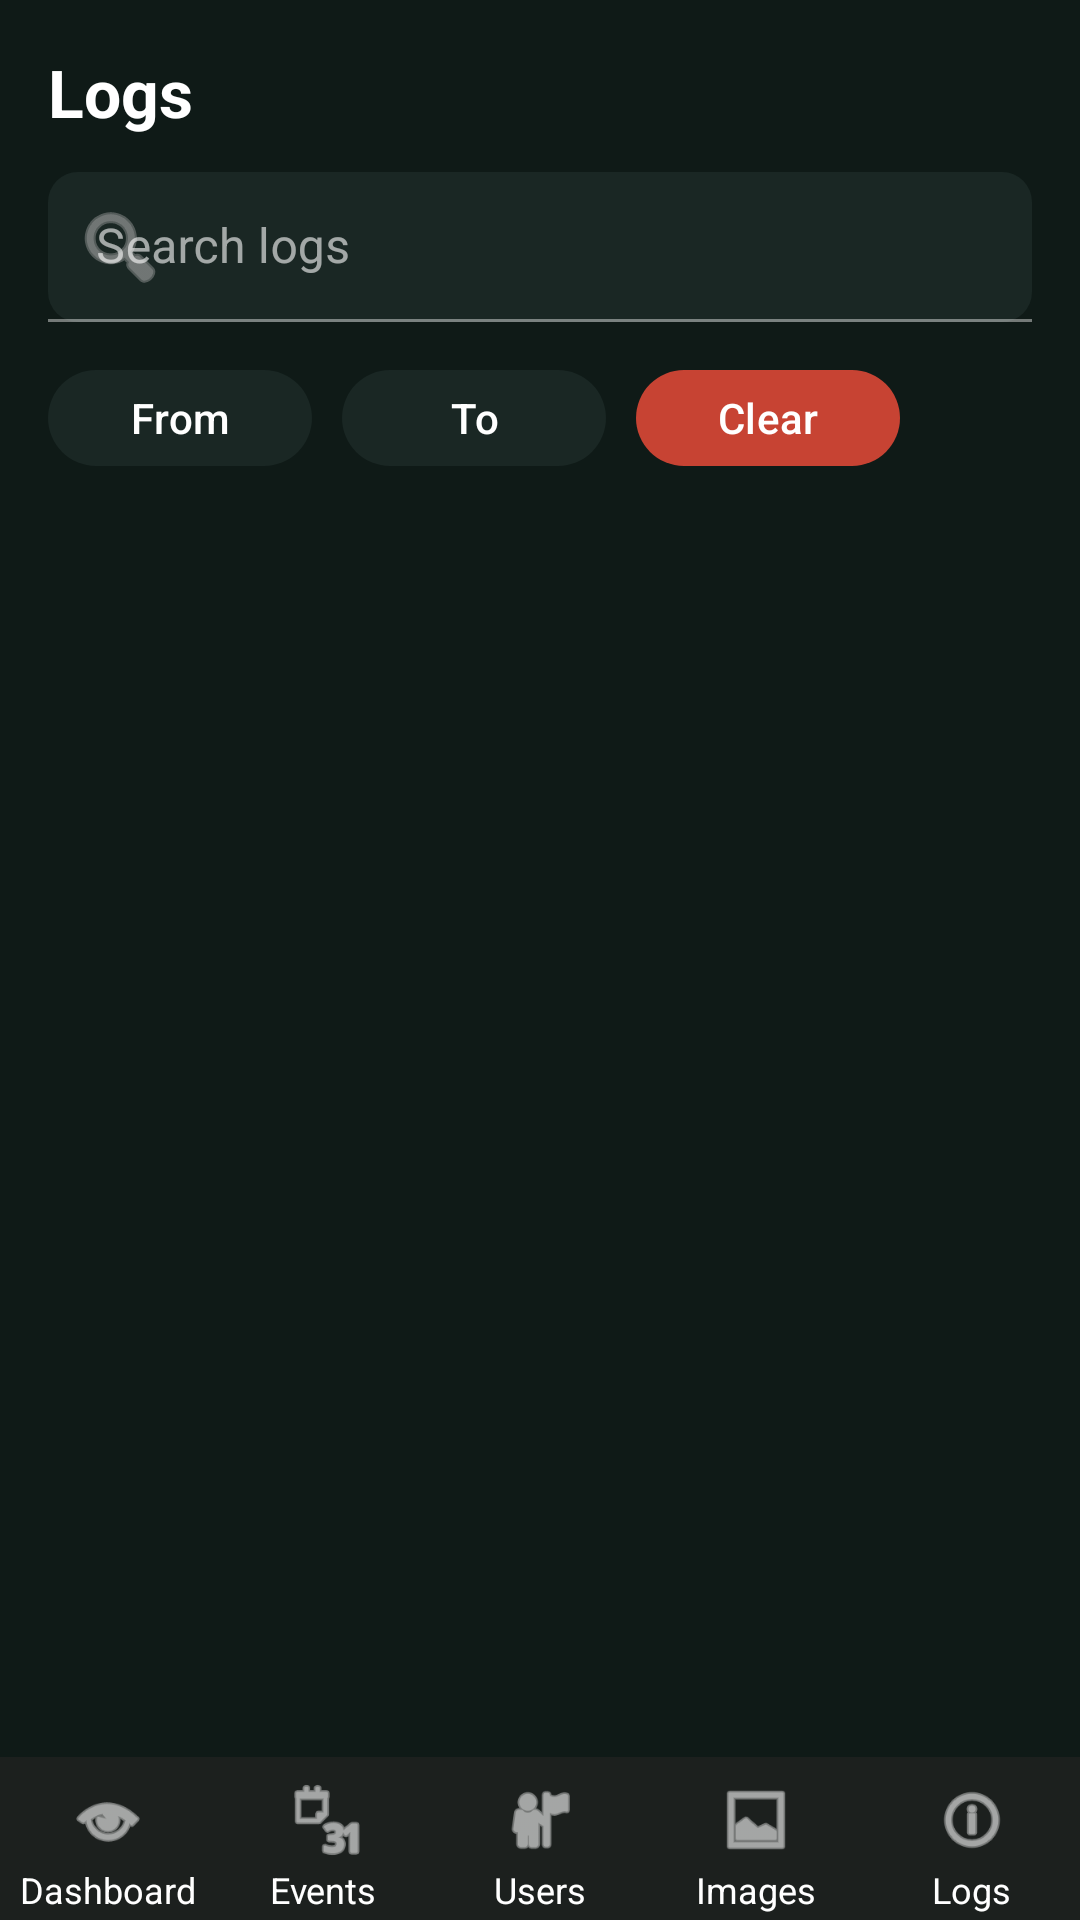

Produce the Android XML layout that renders to this screen, including the resource entries it uses.
<!-- AndroidManifest.xml: application theme Theme.KickOff -->
<!-- res/layout/activity_admin_logs.xml -->
<?xml version="1.0" encoding="utf-8"?>
<androidx.constraintlayout.widget.ConstraintLayout xmlns:android="http://schemas.android.com/apk/res/android"
    xmlns:app="http://schemas.android.com/apk/res-auto"
    android:layout_width="match_parent"
    android:layout_height="match_parent"
    android:background="#0F1A17">

    
    <TextView
        android:id="@+id/tvTitle"
        android:layout_width="wrap_content"
        android:layout_height="wrap_content"
        android:text="@string/admin_logs"
        android:textColor="#FFFFFF"
        android:textSize="22sp"
        android:textStyle="bold"
        android:layout_marginStart="16dp"
        android:layout_marginTop="16dp"
        app:layout_constraintStart_toStartOf="parent"
        app:layout_constraintTop_toTopOf="parent" />

    
    <com.google.android.material.textfield.TextInputLayout
        android:id="@+id/tilEventSearch"
        style="@style/Widget.MaterialComponents.TextInputLayout.FilledBox"
        android:layout_width="0dp"
        android:layout_height="50dp"
        android:layout_marginStart="16dp"
        android:layout_marginEnd="16dp"
        android:layout_marginTop="12dp"
        app:boxBackgroundColor="#1A2724"
        app:boxBackgroundMode="filled"
        app:boxCornerRadiusTopStart="10dp"
        app:boxCornerRadiusTopEnd="10dp"
        app:boxCornerRadiusBottomStart="10dp"
        app:boxCornerRadiusBottomEnd="10dp"
        app:startIconDrawable="@android:drawable/ic_menu_search"
        app:startIconTint="#AAAAAA"
        app:layout_constraintTop_toBottomOf="@id/tvTitle"
        app:layout_constraintStart_toStartOf="parent"
        app:layout_constraintEnd_toEndOf="parent">

        <com.google.android.material.textfield.TextInputEditText
            android:id="@+id/etEventSearch"
            android:layout_width="match_parent"
            android:layout_height="match_parent"
            android:hint="Search logs"
            android:textColor="#FFFFFF"
            android:textColorHint="#AAAAAA" />
    </com.google.android.material.textfield.TextInputLayout>

    
    <LinearLayout
        android:id="@+id/filterRow"
        android:layout_width="0dp"
        android:layout_height="wrap_content"
        android:orientation="horizontal"
        android:gravity="center_vertical"
        android:layout_marginStart="16dp"
        android:layout_marginTop="12dp"
        android:layout_marginEnd="16dp"
        app:layout_constraintTop_toBottomOf="@id/tilEventSearch"
        app:layout_constraintStart_toStartOf="parent"
        app:layout_constraintEnd_toEndOf="parent">

        <com.google.android.material.button.MaterialButton
            android:id="@+id/btnDateFrom"
            android:layout_width="wrap_content"
            android:layout_height="40dp"
            android:text="From"
            android:textAllCaps="false"
            android:textColor="#FFFFFF"
            app:iconTint="#FFFFFF"
            app:backgroundTint="#1A2724"/>

        <com.google.android.material.button.MaterialButton
            android:id="@+id/btnDateTo"
            android:layout_width="wrap_content"
            android:layout_height="40dp"
            android:layout_marginStart="10dp"
            android:text="To"
            android:textAllCaps="false"
            android:textColor="#FFFFFF"
            app:iconTint="#FFFFFF"
            app:backgroundTint="#1A2724"/>

        <com.google.android.material.button.MaterialButton
            android:id="@+id/btnClearFilters"
            android:layout_width="wrap_content"
            android:layout_height="40dp"
            android:layout_marginStart="10dp"
            android:text="Clear"
            android:textAllCaps="false"
            android:textColor="#FFFFFF"
            app:backgroundTint="#C74333"/>
    </LinearLayout>

    
    <TextView
        android:id="@+id/tvEmpty"
        android:layout_width="wrap_content"
        android:layout_height="wrap_content"
        android:text="@string/no_notifications"
        android:textColor="#FFFFFF"
        android:visibility="gone"
        app:layout_constraintTop_toBottomOf="@id/filterRow"
        app:layout_constraintStart_toStartOf="parent"
        app:layout_constraintEnd_toEndOf="parent"
        app:layout_constraintBottom_toTopOf="@id/adminBottomNav"/>

    
    <androidx.recyclerview.widget.RecyclerView
        android:id="@+id/rvLogs"
        android:layout_width="0dp"
        android:layout_height="0dp"
        android:padding="12dp"
        android:clipToPadding="false"
        app:layout_constraintTop_toBottomOf="@id/filterRow"
        app:layout_constraintBottom_toTopOf="@id/adminBottomNav"
        app:layout_constraintStart_toStartOf="parent"
        app:layout_constraintEnd_toEndOf="parent"/>

    
    <include
        android:id="@+id/adminBottomNav"
        layout="@layout/layout_admin_bottom_nav"
        android:layout_width="0dp"
        android:layout_height="wrap_content"
        app:layout_constraintBottom_toBottomOf="parent"
        app:layout_constraintStart_toStartOf="parent"
        app:layout_constraintEnd_toEndOf="parent"/>

</androidx.constraintlayout.widget.ConstraintLayout>
<!-- res/layout/layout_admin_bottom_nav.xml (included above) -->
<?xml version="1.0" encoding="utf-8"?>
<LinearLayout xmlns:android="http://schemas.android.com/apk/res/android"
    xmlns:app="http://schemas.android.com/apk/res-auto"
    android:layout_width="match_parent"
    android:layout_height="70dp"
    android:background="#1C201E"
    android:orientation="horizontal"
    android:baselineAligned="false"
    android:weightSum="5"
    android:paddingTop="6dp">

    
    <LinearLayout
        android:id="@+id/navDashboard"
        android:layout_width="0dp"
        android:layout_height="match_parent"
        android:layout_weight="1"
        android:gravity="center"
        android:orientation="vertical"
        android:padding="2dp">
        <ImageView
            android:id="@+id/iconDashboard"
            android:layout_width="26dp"
            android:layout_height="26dp"
            android:contentDescription="@string/admin_dashboard"
            android:src="@android:drawable/ic_menu_view"
            app:tint="@android:color/white"/>
        <TextView
            android:id="@+id/labelDashboard"
            android:layout_width="wrap_content"
            android:layout_height="wrap_content"
            android:text="@string/admin_dashboard"
            android:textSize="12sp"
            android:textColor="#FFFFFF"
            android:layout_marginTop="2dp"/>
    </LinearLayout>

    
    <LinearLayout
        android:id="@+id/navEvents"
        android:layout_width="0dp"
        android:layout_height="match_parent"
        android:layout_weight="1"
        android:gravity="center"
        android:orientation="vertical"
        android:padding="2dp">
        <ImageView
            android:id="@+id/iconEvents"
            android:layout_width="26dp"
            android:layout_height="26dp"
            android:contentDescription="@string/admin_events"
            android:src="@android:drawable/ic_menu_month"
            app:tint="@android:color/white"/>
        <TextView
            android:id="@+id/labelEvents"
            android:layout_width="wrap_content"
            android:layout_height="wrap_content"
            android:text="@string/admin_events"
            android:textSize="12sp"
            android:textColor="#FFFFFF"
            android:layout_marginTop="2dp"/>
    </LinearLayout>

    
    <LinearLayout
        android:id="@+id/navUsers"
        android:layout_width="0dp"
        android:layout_height="match_parent"
        android:layout_weight="1"
        android:gravity="center"
        android:orientation="vertical"
        android:padding="2dp">
        <ImageView
            android:id="@+id/iconUsers"
            android:layout_width="26dp"
            android:layout_height="26dp"
            android:contentDescription="@string/admin_users"
            android:src="@android:drawable/ic_menu_myplaces"
            app:tint="@android:color/white"/>
        <TextView
            android:id="@+id/labelUsers"
            android:layout_width="wrap_content"
            android:layout_height="wrap_content"
            android:text="@string/admin_users"
            android:textSize="12sp"
            android:textColor="#FFFFFF"
            android:layout_marginTop="2dp"/>
    </LinearLayout>

    
    <LinearLayout
        android:id="@+id/navImages"
        android:layout_width="0dp"
        android:layout_height="match_parent"
        android:layout_weight="1"
        android:gravity="center"
        android:orientation="vertical"
        android:padding="2dp">
        <ImageView
            android:id="@+id/iconImages"
            android:layout_width="26dp"
            android:layout_height="26dp"
            android:contentDescription="@string/admin_images"
            android:src="@android:drawable/ic_menu_gallery"
            app:tint="@android:color/white"/>
        <TextView
            android:id="@+id/labelImages"
            android:layout_width="wrap_content"
            android:layout_height="wrap_content"
            android:text="@string/admin_images"
            android:textSize="12sp"
            android:textColor="#FFFFFF"
            android:layout_marginTop="2dp"/>
    </LinearLayout>

    
    <LinearLayout
        android:id="@+id/navLogs"
        android:layout_width="0dp"
        android:layout_height="match_parent"
        android:layout_weight="1"
        android:gravity="center"
        android:orientation="vertical"
        android:padding="2dp">
        <ImageView
            android:id="@+id/iconLogs"
            android:layout_width="26dp"
            android:layout_height="26dp"
            android:contentDescription="@string/admin_logs"
            android:src="@android:drawable/ic_menu_info_details"
            app:tint="@android:color/white"/>
        <TextView
            android:id="@+id/labelLogs"
            android:layout_width="wrap_content"
            android:layout_height="wrap_content"
            android:text="@string/admin_logs"
            android:textSize="12sp"
            android:textColor="#FFFFFF"
            android:layout_marginTop="2dp"/>
    </LinearLayout>

</LinearLayout>
<!-- resources referenced by this layout -->
<resources>
  <string name="admin_dashboard">Dashboard</string>
  <string name="admin_events">Events</string>
  <string name="admin_images">Images</string>
  <string name="admin_logs">Logs</string>
  <string name="admin_users">Users</string>
  <string name="no_notifications">No notifications yet</string>
  <style name="Theme.KickOff" parent="Base.Theme.KickOff" />
  <style name="Base.Theme.KickOff" parent="Theme.Material3.DayNight.NoActionBar">
          
          <item name="colorPrimary">@color/ko_surface</item>
          <item name="colorOnPrimary">@color/ko_text_primary</item>
          <item name="colorSurface">@color/ko_surface</item>
          <item name="colorOnSurface">@color/ko_text_primary</item>
          <item name="android:statusBarColor">@color/ko_surface</item>
          
          <item name="android:windowBackground">@color/ko_surface</item>
          
          <item name="android:windowLightStatusBar">false</item>
      </style>
  <color name="ko_surface">#13211D</color>
  <color name="ko_text_primary">#FFFFFFFF</color>
</resources>
